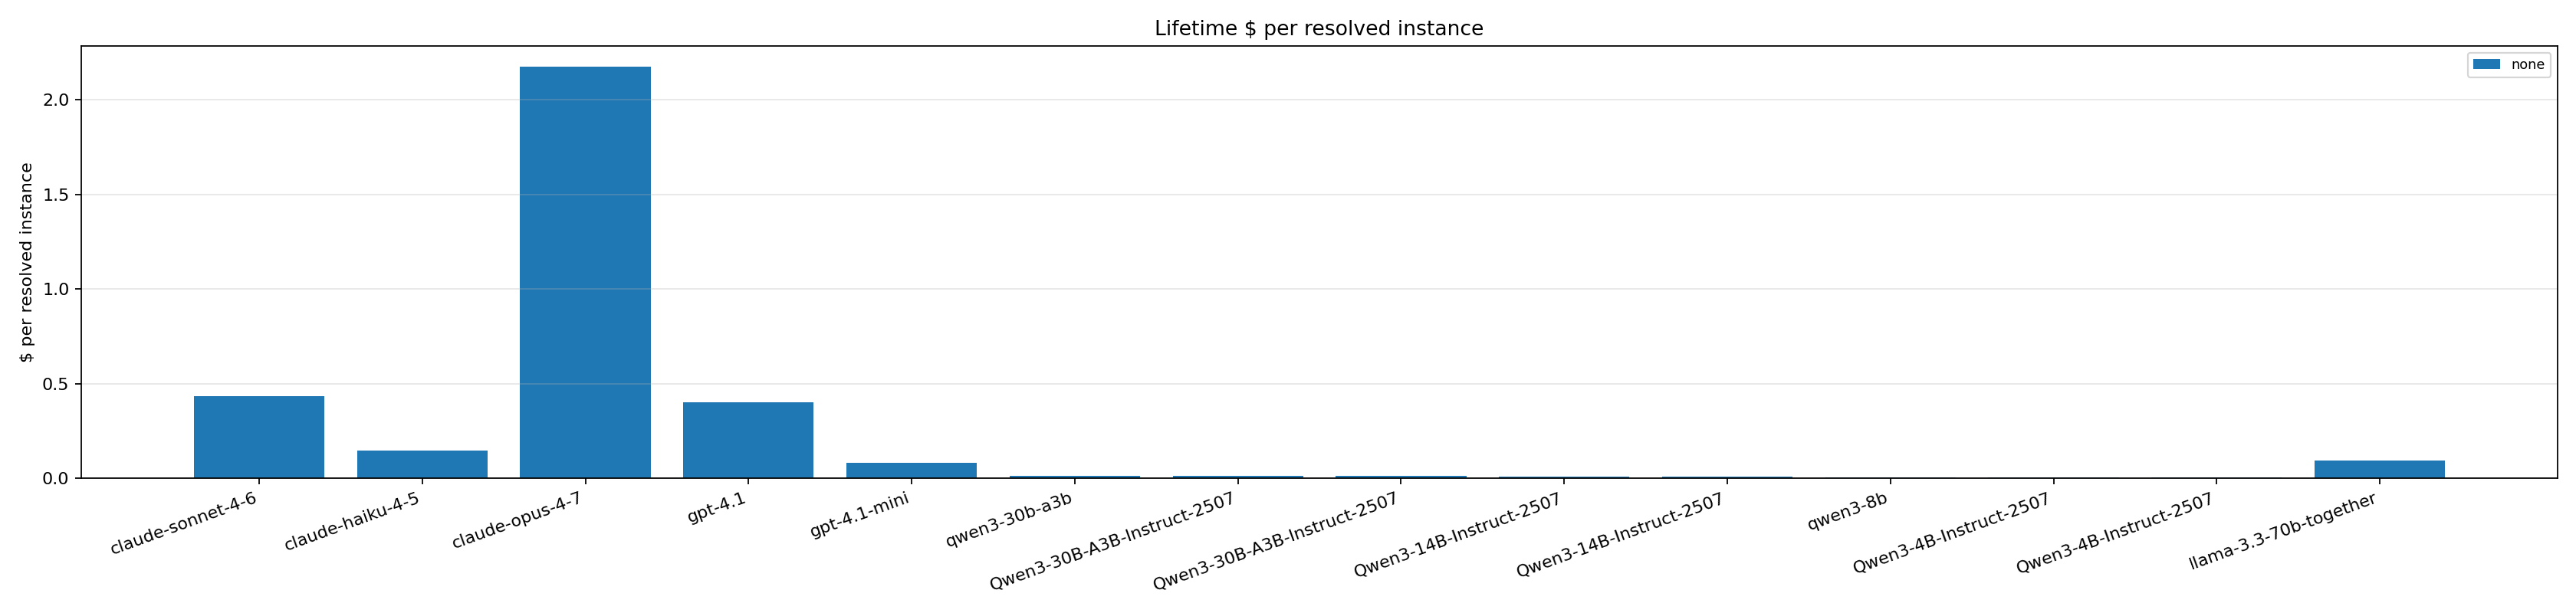

The file beside this chart, header and first rows:
policy, anthropic/claude-sonnet-4-6, anthropic/claude-haiku-4-5, anthropic/claude-opus-4-7, openai/gpt-4.1, openai/gpt-4.1-mini, qwen/qwen3-30b-a3b, hf:Qwen/Qwen3-30B-A3B-Instruct-2507, Qwen/Qwen3-30B-A3B-Instruct-2507, Qwen/Qwen3-14B-Instruct-2507, hf:Qwen/Qwen3-14B-Instruct-2507, qwen/qwen3-8b, Qwen/Qwen3-4B-Instruct-2507, vllm:Qwen/Qwen3-4B-Instruct-2507, meta/llama-3.3-70b-together
none, 0.4355, 0.1452, 2.178, 0.4012, 0.08025, 0.01257, 0.01257, 0.01257, 0.007542, 0.007542, 0.006285, 0.003143, 0.003143, 0.09349
